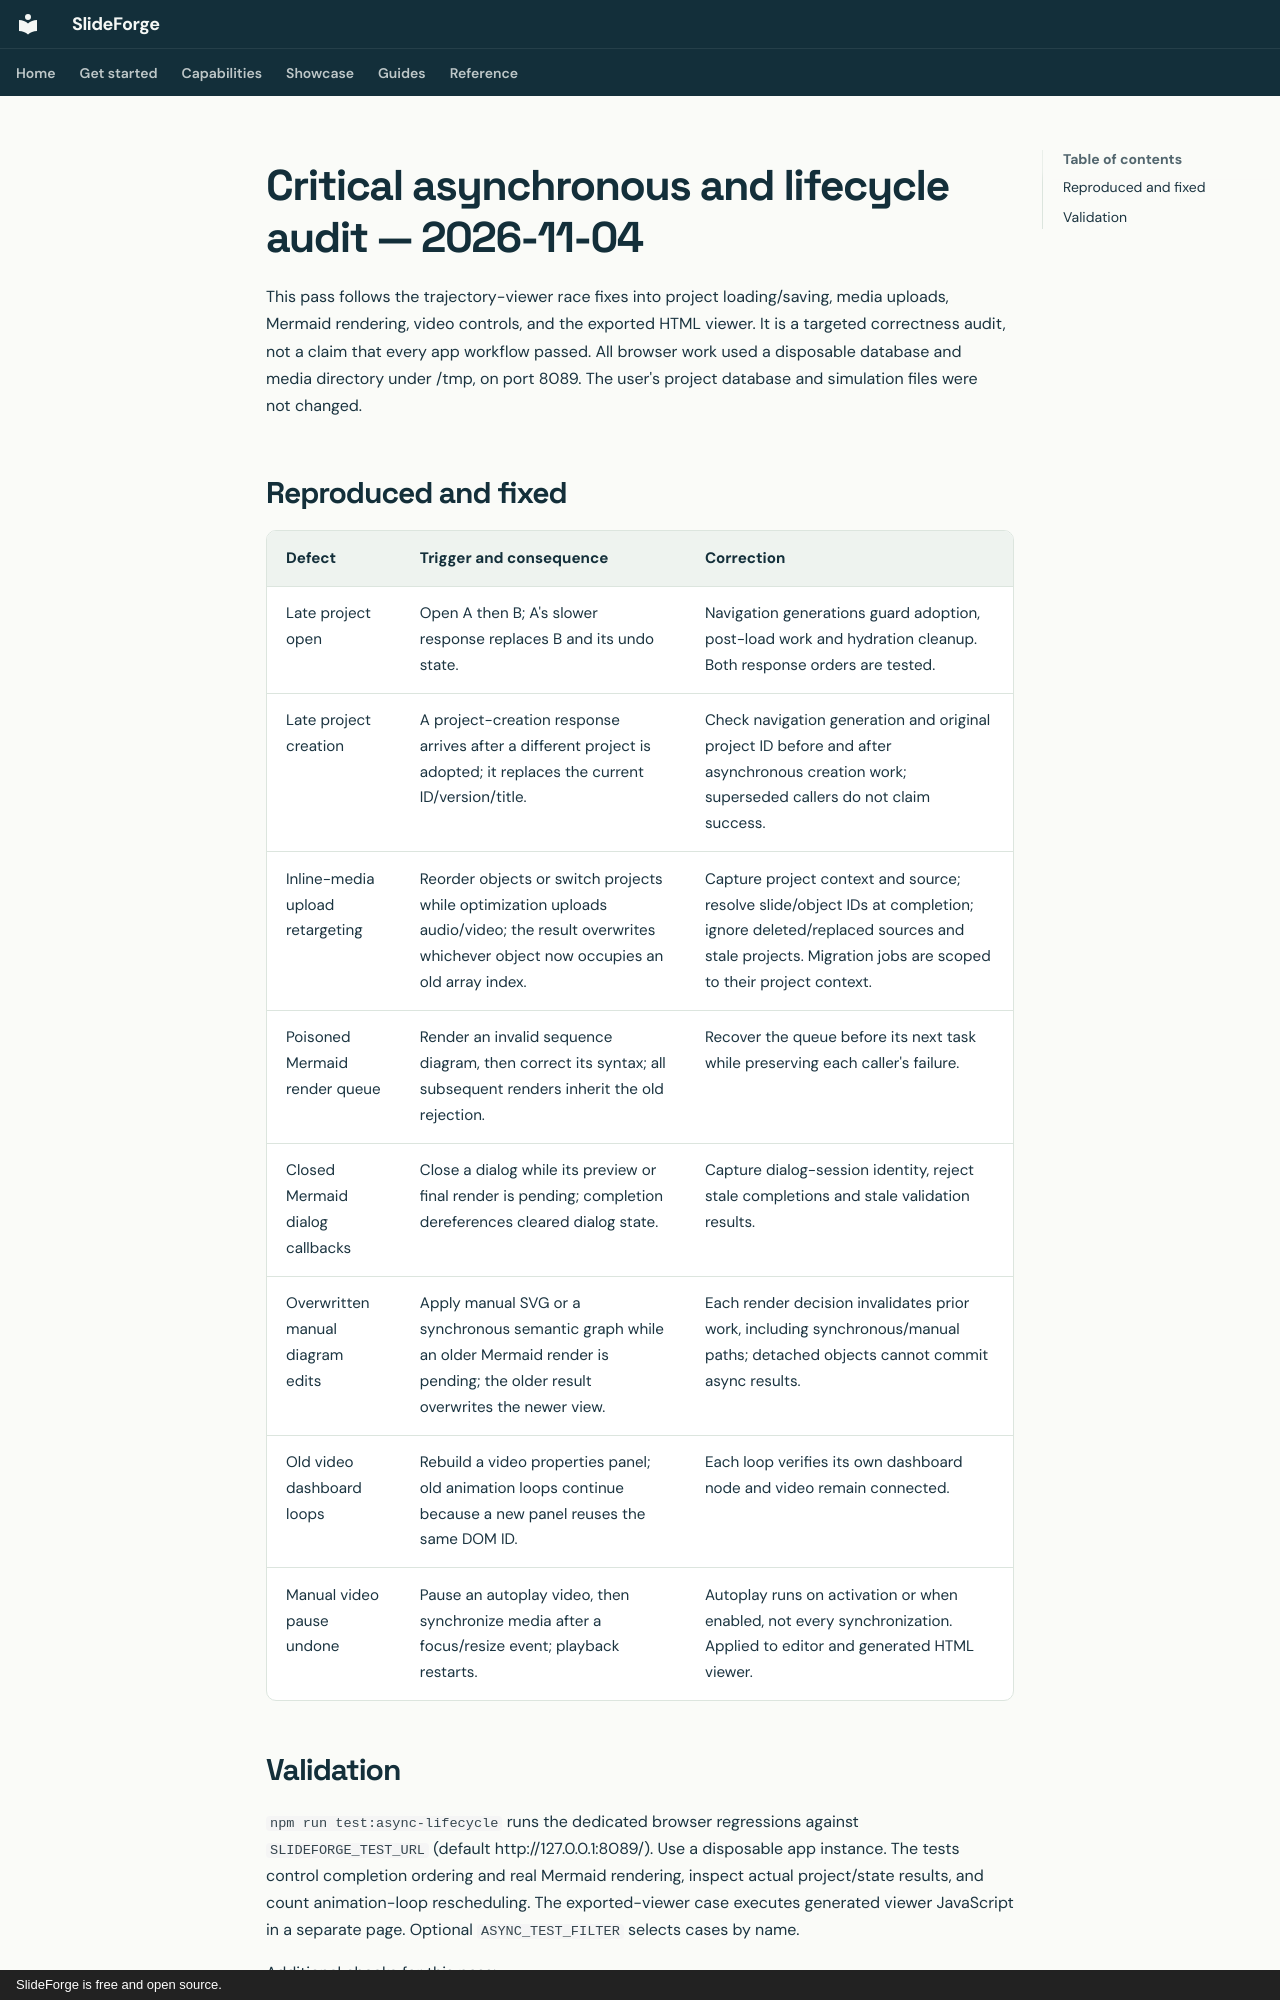

repository: dmighty007/slideforge-studio · page: audits/async-lifecycle-2026-11-04/index.html · generator: mkdocs · copyright: SlideForge is free and open source.

# Critical asynchronous and lifecycle audit — 2026-11-04

This pass follows the trajectory-viewer race fixes into project loading/saving,
media uploads, Mermaid rendering, video controls, and the exported HTML viewer.
It is a targeted correctness audit, not a claim that every app workflow passed.
All browser work used a disposable database and media directory under /tmp, on
port 8089. The user's project database and simulation files were not changed.

## Reproduced and fixed

| Defect | Trigger and consequence | Correction |
| --- | --- | --- |
| Late project open | Open A then B; A's slower response replaces B and its undo state. | Navigation generations guard adoption, post-load work and hydration cleanup. Both response orders are tested. |
| Late project creation | A project-creation response arrives after a different project is adopted; it replaces the current ID/version/title. | Check navigation generation and original project ID before and after asynchronous creation work; superseded callers do not claim success. |
| Inline-media upload retargeting | Reorder objects or switch projects while optimization uploads audio/video; the result overwrites whichever object now occupies an old array index. | Capture project context and source; resolve slide/object IDs at completion; ignore deleted/replaced sources and stale projects. Migration jobs are scoped to their project context. |
| Poisoned Mermaid render queue | Render an invalid sequence diagram, then correct its syntax; all subsequent renders inherit the old rejection. | Recover the queue before its next task while preserving each caller's failure. |
| Closed Mermaid dialog callbacks | Close a dialog while its preview or final render is pending; completion dereferences cleared dialog state. | Capture dialog-session identity, reject stale completions and stale validation results. |
| Overwritten manual diagram edits | Apply manual SVG or a synchronous semantic graph while an older Mermaid render is pending; the older result overwrites the newer view. | Each render decision invalidates prior work, including synchronous/manual paths; detached objects cannot commit async results. |
| Old video dashboard loops | Rebuild a video properties panel; old animation loops continue because a new panel reuses the same DOM ID. | Each loop verifies its own dashboard node and video remain connected. |
| Manual video pause undone | Pause an autoplay video, then synchronize media after a focus/resize event; playback restarts. | Autoplay runs on activation or when enabled, not every synchronization. Applied to editor and generated HTML viewer. |
